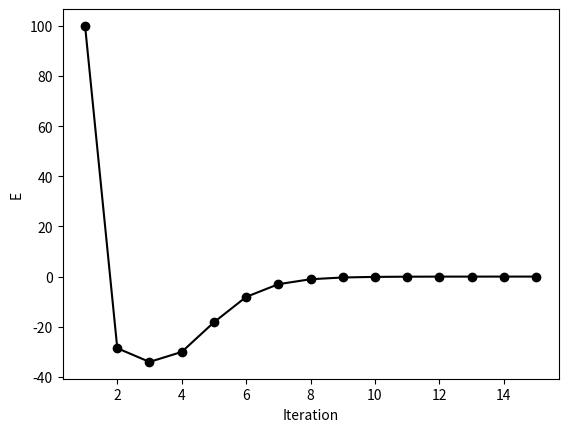

Python code for this plot:
from numpy import zeros, array
import matplotlib.pyplot as plt
def g(x):
    return 1.0/6.0*(x**2 + 5)

n = 15
x0 = 3.0
x = zeros(n)
E = zeros(n)
x[0] = x0
itl = range(1,16)
it = array(itl)

for i in range(n-1):
    x[i+1] = g(x[i])
    E[i] = ((x[i] - x[i-1]) / x[i]) * 100

#printing output
print("%5s %8s" % ('k', 'x'))
for k in range(n):
   # print("%4d %9.4f" % (k+1, x[k]))
    print("%4d %9.4f" % (k+1, E[k]))

plt.plot(it, E, 'ko-')
plt.xlabel('Iteration')
plt.ylabel('E')
plt.show()